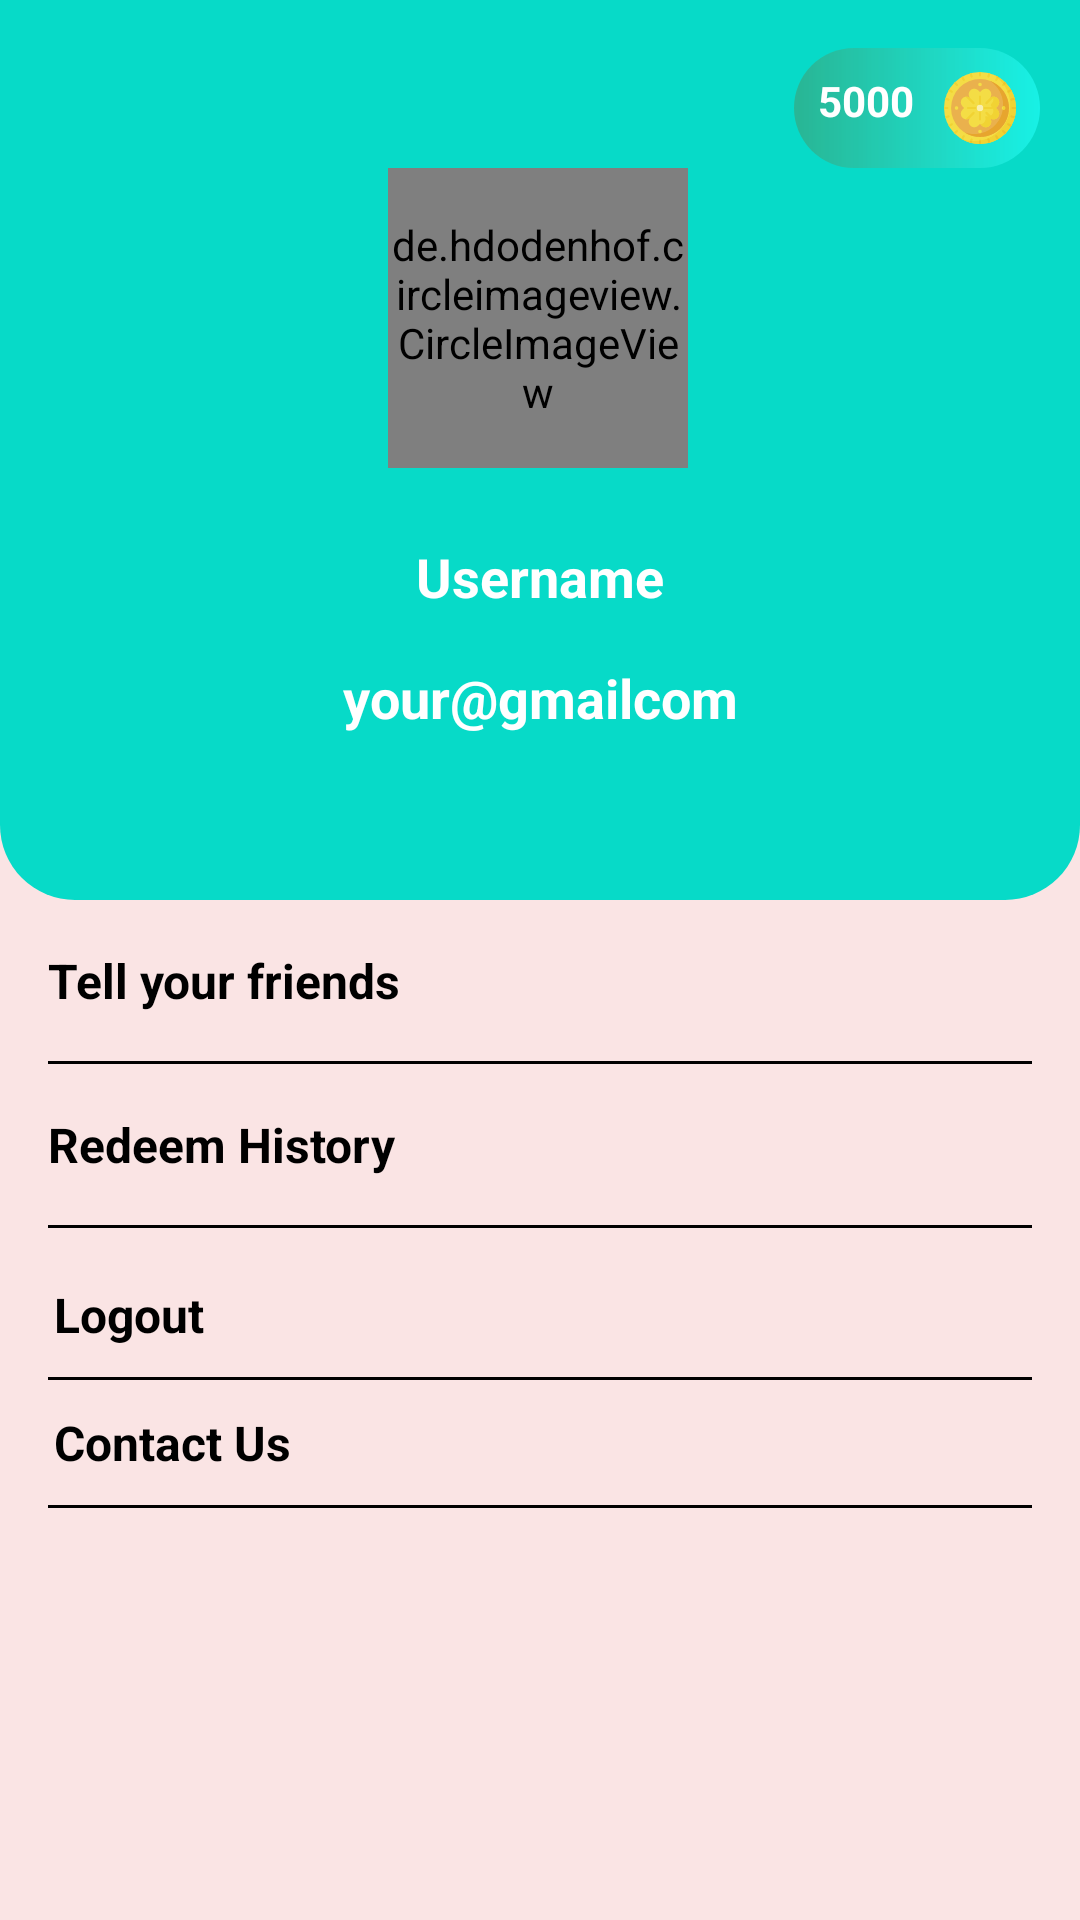

Write the Android layout XML for this screen, with the resource values it uses.
<!-- AndroidManifest.xml: application theme Theme.RealCash -->
<!-- res/layout/activity_profile.xml -->
<?xml version="1.0" encoding="utf-8"?>
<RelativeLayout xmlns:android="http://schemas.android.com/apk/res/android"
    xmlns:app="http://schemas.android.com/apk/res-auto"
    xmlns:tools="http://schemas.android.com/tools"
    android:layout_width="match_parent"
    android:layout_height="match_parent"
    android:background="#FAE4E4"
    tools:context=".ProfileActivity">

    <androidx.constraintlayout.widget.ConstraintLayout
        android:id="@+id/conslayout"
        android:layout_width="match_parent"
        android:layout_height="300dp"
        android:layout_alignParentStart="true"
        android:layout_alignParentTop="true"
        android:background="@drawable/background_buttom"
        android:layout_alignParentLeft="true">

        <de.hdodenhof.circleimageview.CircleImageView
            android:id="@+id/circleImageView"
            android:layout_width="100dp"
            android:layout_height="100dp"
            android:layout_marginTop="56dp"
            android:src="@drawable/ic_man"
            app:civ_border_color="@color/white"
            app:civ_border_width="2dp"
            app:layout_constraintEnd_toEndOf="parent"
            app:layout_constraintHorizontal_bias="0.498"
            app:layout_constraintStart_toStartOf="parent"
            app:layout_constraintTop_toTopOf="parent" />

        <TextView
            android:id="@+id/nameTv"
            android:layout_width="wrap_content"
            android:layout_height="wrap_content"
            android:layout_marginTop="24dp"
            android:text="Username"
            android:textColor="@color/white"
            android:textSize="18sp"
            android:textStyle="bold"
            app:layout_constraintEnd_toEndOf="parent"
            app:layout_constraintStart_toStartOf="parent"
            app:layout_constraintTop_toBottomOf="@+id/circleImageView" />


        <TextView
            android:id="@+id/emailTv"
            android:layout_width="wrap_content"
            android:layout_height="wrap_content"
            android:layout_marginTop="16dp"
            android:text="your@gmailcom"
            android:textColor="@color/white"
            android:textSize="18sp"
            android:textStyle="bold"
            app:layout_constraintEnd_toEndOf="parent"
            app:layout_constraintStart_toStartOf="parent"
            app:layout_constraintTop_toBottomOf="@+id/nameTv" />

        <TextView
            android:id="@+id/coinsTv"
            android:layout_width="wrap_content"
            android:layout_height="wrap_content"
            android:layout_marginTop="16dp"
            android:background="@drawable/button"
            android:drawableEnd="@drawable/ic_coin"
            android:drawableRight="@drawable/ic_coin"
            android:drawablePadding="10dp"
            android:padding="8dp"
            android:text="5000"
            android:textColor="@color/white"
            android:textStyle="bold"
            app:layout_constraintEnd_toEndOf="parent"
            app:layout_constraintHorizontal_bias="0.952"
            app:layout_constraintStart_toStartOf="parent"
            app:layout_constraintTop_toTopOf="parent" />


    </androidx.constraintlayout.widget.ConstraintLayout>

    <LinearLayout
        android:layout_below="@id/conslayout"
        android:layout_width="match_parent"
        android:layout_height="match_parent"
        android:padding="8dp"
        android:orientation="vertical">
        <TextView
            android:id="@+id/shareTv"
            android:layout_width="match_parent"
            android:layout_height="wrap_content"
            android:text="Tell your friends"
            android:textSize="16sp"
            android:textStyle="bold"
            android:textColor="@color/black"
            app:layout_constraintTop_toBottomOf="parent"
            android:padding="8dp"
            tools:layout_editor_absoluteX="15dp" />

        <View
            android:layout_width="match_parent"
            android:layout_height="1dp"
            android:layout_margin="8dp"
            android:background="@color/black" />
        <TextView
            android:id="@+id/redeemHistoryTv"
            android:layout_width="match_parent"
            android:layout_height="wrap_content"
            android:text="Redeem History"
            android:textSize="16sp"
            android:textStyle="bold"
            android:textColor="@color/black"
            app:layout_constraintTop_toBottomOf="parent"
            android:padding="8dp"
            tools:layout_editor_absoluteX="15dp" />

        <View
            android:layout_width="match_parent"
            android:layout_height="1dp"
            android:layout_margin="8dp"
            android:background="@color/black" />
        <TextView
            android:id="@+id/logoutTv"
            android:layout_width="match_parent"
            android:layout_height="wrap_content"
            android:text="Logout"
            android:textSize="16sp"
            android:textStyle="bold"
            android:textColor="@color/black"
            app:layout_constraintTop_toBottomOf="parent"
            android:padding="10dp"
            tools:layout_editor_absoluteX="15dp" />

        <View
            android:layout_width="match_parent"

            android:layout_height="1dp"
            android:layout_marginStart="8dp"
            android:layout_marginEnd="8dp"
            android:background="@color/black" />

        <TextView
            android:id="@+id/aboutus"
            android:layout_width="match_parent"
            android:layout_height="wrap_content"
            android:padding="10dp"
            android:text="Contact Us"
            android:textColor="@color/black"
            android:textSize="16sp"
            android:textStyle="bold"
            app:layout_constraintTop_toBottomOf="parent"
            tools:layout_editor_absoluteX="15dp" />

        <View
            android:layout_width="match_parent"

            android:layout_height="1dp"
            android:layout_marginStart="8dp"
            android:layout_marginEnd="8dp"
            android:background="@color/black" />


    </LinearLayout>


</RelativeLayout>
<!-- resources referenced by this layout -->
<resources>
  <color name="black">#FF000000</color>
  <color name="white">#FFFFFFFF</color>
  <!-- drawable background_buttom (drawable) -->
  <?xml version="1.0" encoding="utf-8"?>
  <shape xmlns:android="http://schemas.android.com/apk/res/android">
    <solid android:color="#07DAC8" />
    <corners android:bottomLeftRadius="25dp" android:bottomRightRadius="25dp"/>
  </shape>
  <!-- drawable button (drawable) -->
  <?xml version="1.0" encoding="utf-8"?>
  <shape xmlns:android="http://schemas.android.com/apk/res/android">
  <gradient android:startColor="#D72EAE8A" android:endColor="#9C22FFF8"/>
      <corners android:radius="20dp"/>
  </shape>
  <!-- drawable ic_coin: vector/xml drawable (drawable, 12293 chars, omitted) -->
  <!-- drawable ic_man: vector/xml drawable (drawable, 7857 chars, omitted) -->
  <style name="Theme.RealCash" parent="Theme.MaterialComponents.DayNight.NoActionBar">
          
          <item name="colorPrimary">#0CB0F1</item>
          <item name="colorPrimaryVariant">@color/purple_700</item>
          <item name="colorOnPrimary">@color/purple_200</item>
          
          <item name="colorSecondary">@color/teal_200</item>
          <item name="colorSecondaryVariant">@color/teal_700</item>
          <item name="colorOnSecondary">@color/black</item>
          
          <item name="android:statusBarColor" tools:targetApi="l">?attr/colorPrimaryVariant</item>
          
      </style>
  <color name="purple_700">#FF3700B3</color>
  <color name="purple_200">#FFBB86FC</color>
  <color name="teal_200">#FF03DAC5</color>
  <color name="teal_700">#FF018786</color>
</resources>
